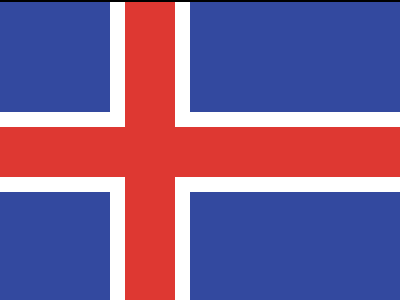

Recreate this image using only HTML and CSS.

<!DOCTYPE html>
<html lang="en">
  <head>
    <meta charset="UTF-8" />
    <meta name="viewport" content="width=device-width, initial-scale=1.0" />
    <title>168. Carpet</title>
    <style>
      section {
        width: 400px;
        height: 300px;
        overflow: hidden;
        position: relative !important;
        border: 2px solid black;
        box-sizing: content-box !important;
      }
      html {
        min-height: 100vh;
        display: grid;
        place-content: center;
        background: gainsboro !important;
      }
      * {
        margin: 0;
        background: #de3832;
      }
      p,
      p ~ * {
        position: absolute;
        width: 220px;
        height: 220px;
        background: #33499f;
        border: 15px solid#fff;
        inset: -125px;
      }
      p,
      h4 {
        left: 175px;
      }
      h6 ~ * {
        top: 175px;
      }
    </style>
  </head>
  <body>
    <section>
      <p></p>
      <h6></h6>
      <h5></h5>
      <h4></h4>
    </section>
  </body>
</html>
